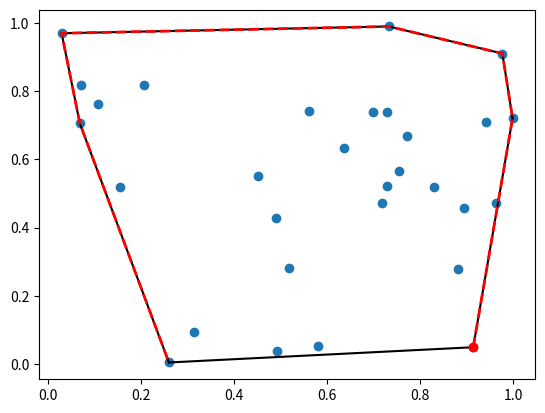

Recreate this plot in Python.
# https://docs.scipy.org/doc/scipy/reference/generated/scipy.spatial.ConvexHull.html
import numpy as np
from scipy.spatial import ConvexHull, convex_hull_plot_2d
rng = np.random.default_rng()
points = rng.random((30, 2))   # 30 random points in 2-D
hull = ConvexHull(points)

import matplotlib.pyplot as plt
plt.plot(points[:,0], points[:,1], 'o')
for simplex in hull.simplices:
    plt.plot(points[simplex, 0], points[simplex, 1], 'k-')

plt.plot(points[hull.vertices,0], points[hull.vertices,1], 'r--', lw=2)
plt.plot(points[hull.vertices[0],0], points[hull.vertices[0],1], 'ro')
plt.show()
